Photos from the image-classification dataset "skripsi" in the GitHub repository dedihkurnia/skripsi. Its 12 classes are: gymnocalycium mihanovichii var. filadelfiense, p.leninghausii cv. albispina, Coryphantha laui, Coryphantha laui 22, Echinopsis peruviana, Gymnocalycium baldianum, Gymnocalycium mihanovichii, Mammillaria spinosissima f r, Opuntia microdasys, Parodia leninghausii, Parodia leungsi, Parodia leninghausii albispina.

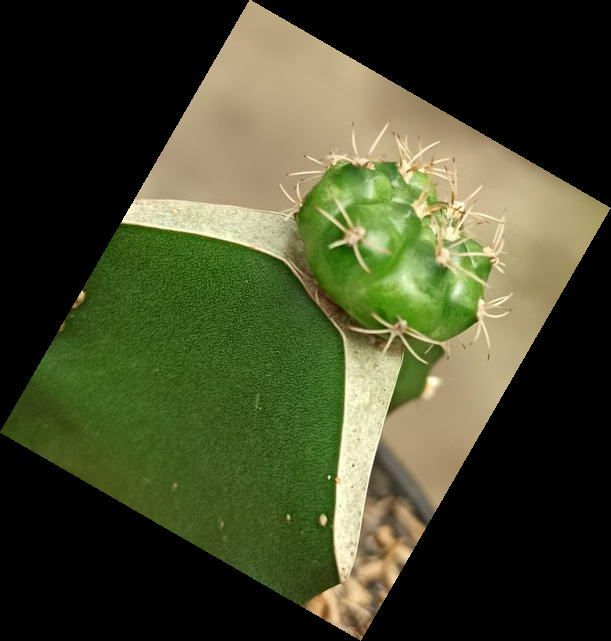
Label: Gymnocalycium baldianum

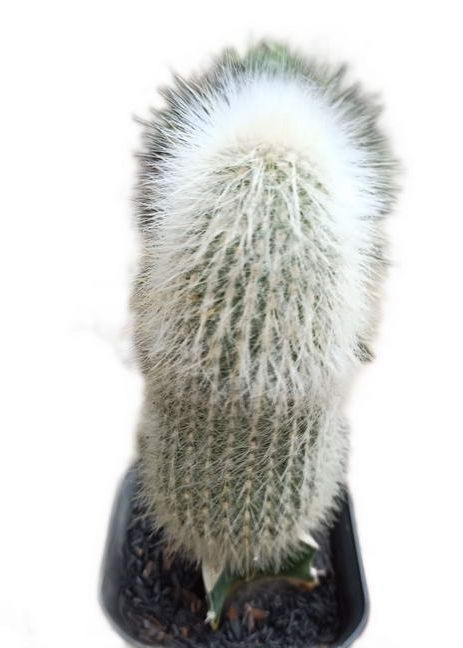
Label: Parodia leninghausii albispina

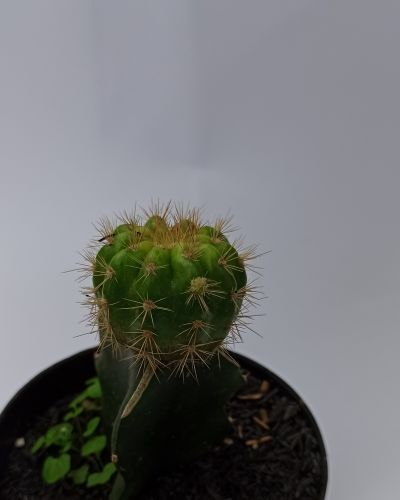
Label: Gymnocalycium mihanovichii

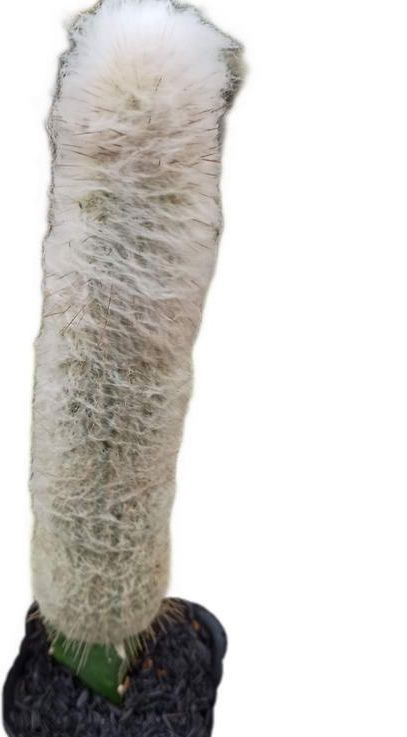
Label: Parodia leungsi

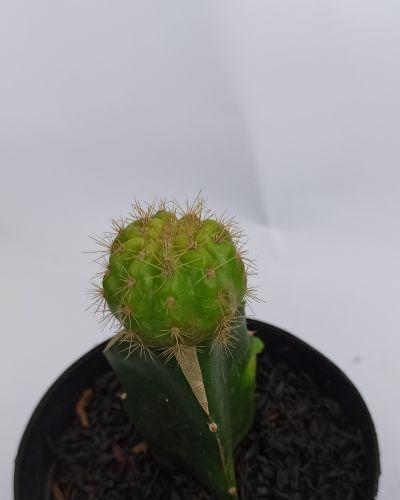
Label: gymnocalycium mihanovichii var. filadelfiense

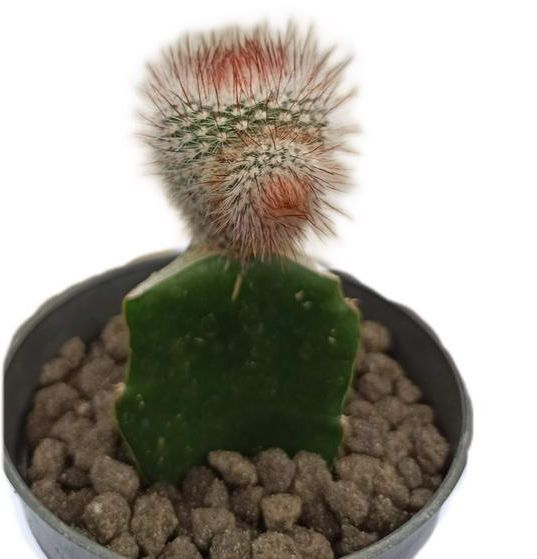
Label: Mammillaria spinosissima f r
